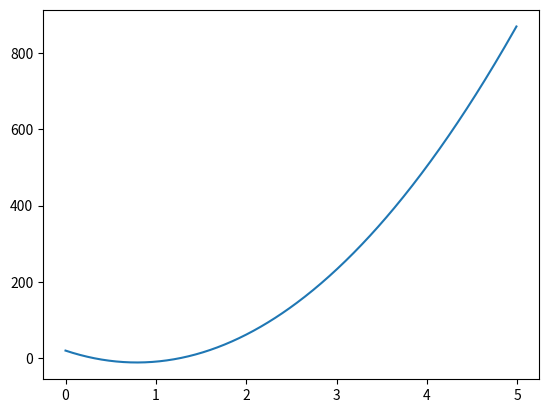

This figure's Python source:
import matplotlib.pyplot as pyplot
import numpy as np

m = 10
theta = 30
k = 100
x0 = 0.3
g = 9.8

x_range = np.arange(0,5,0.01)

def U(x):
    return -1*m*g*(x-x0)*np.sin(np.deg2rad(theta))+(1/2)*k*(x-x0)**2

vals = [0]*len(x_range)
for val in range(len(x_range)):
    vals[val] = U(x_range[val])

pyplot.plot(x_range, vals)
pyplot.show()